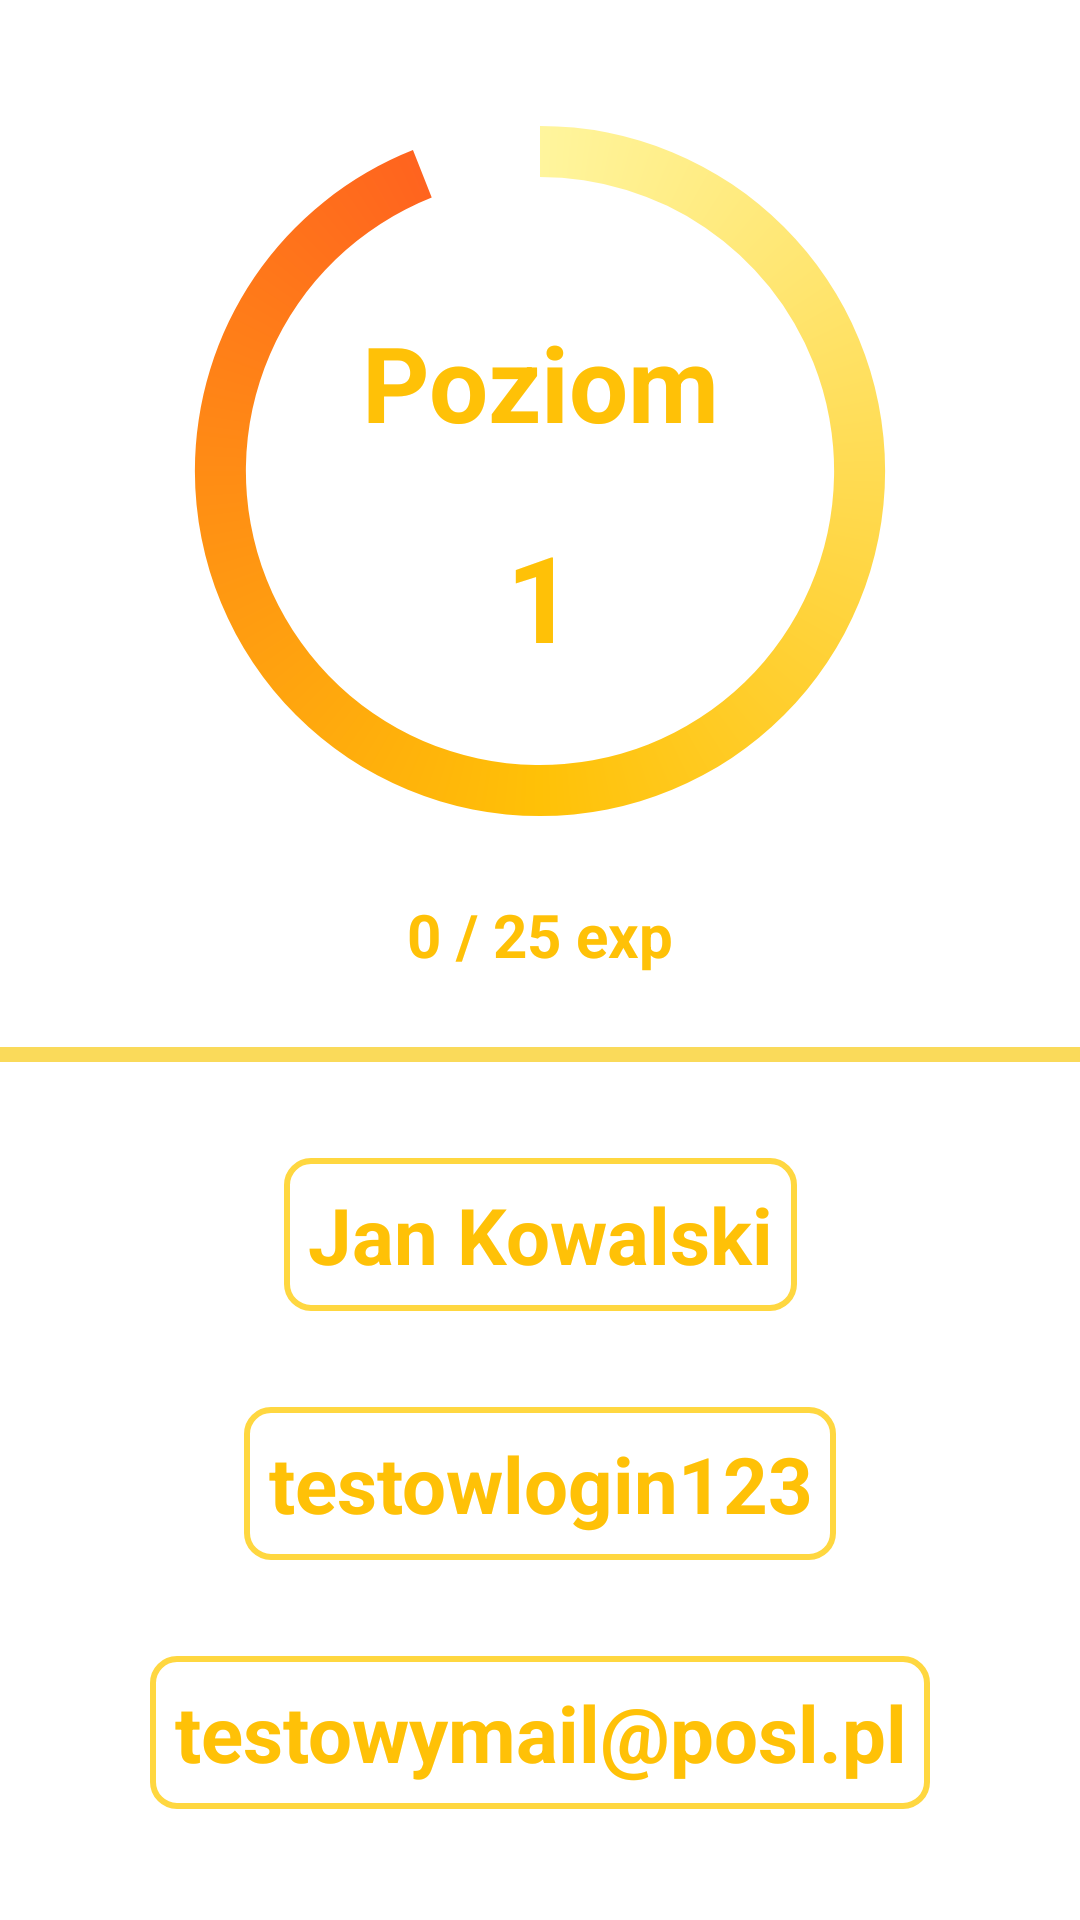

Here is an Android app screen rendered from its layout file. Give the layout XML and the strings, colors and styles it references.
<!-- AndroidManifest.xml: application theme Theme.AirHubMaster -->
<!-- res/layout/fragment_profile.xml -->
<?xml version="1.0" encoding="utf-8"?>
<androidx.constraintlayout.widget.ConstraintLayout xmlns:android="http://schemas.android.com/apk/res/android"
    xmlns:app="http://schemas.android.com/apk/res-auto"
    xmlns:tools="http://schemas.android.com/tools"
    android:layout_width="match_parent"
    android:layout_height="match_parent"
    android:background="@color/white"
    tools:context=".menuFragment.ProfileFragment">

    <ScrollView
        android:layout_width="match_parent"
        android:layout_height="match_parent"
        app:layout_constraintBottom_toBottomOf="parent"
        app:layout_constraintEnd_toEndOf="parent"
        app:layout_constraintStart_toStartOf="parent"
        app:layout_constraintTop_toTopOf="parent">

        <androidx.constraintlayout.widget.ConstraintLayout
            android:layout_width="match_parent"
            android:layout_height="wrap_content">

            <ProgressBar
                android:id="@+id/levelProgressBar"
                style="?android:attr/progressBarStyleHorizontal"
                android:layout_width="250dp"
                android:layout_height="250dp"
                android:layout_marginTop="32dp"
                android:max="50"
                android:progress="47"
                android:progressDrawable="@drawable/circular_progress_bar"
                app:layout_constraintEnd_toEndOf="parent"
                app:layout_constraintStart_toStartOf="parent"
                app:layout_constraintTop_toTopOf="parent" />

            <TextView
                android:id="@+id/levelTextView"
                android:layout_width="wrap_content"
                android:layout_height="wrap_content"
                android:layout_marginTop="8dp"
                android:text="1"
                android:textAlignment="center"
                android:textColor="#FFC107"
                android:textSize="40sp"
                android:textStyle="bold"
                app:layout_constraintEnd_toEndOf="@+id/levelLabelTextView"
                app:layout_constraintStart_toStartOf="@+id/levelLabelTextView"
                app:layout_constraintTop_toBottomOf="@+id/levelLabelTextView" />

            <TextView
                android:id="@+id/levelLabelTextView"
                android:layout_width="130dp"
                android:layout_height="60dp"
                android:layout_marginTop="72dp"
                android:text="Poziom"
                android:textAlignment="center"
                android:textColor="#FFC107"
                android:textSize="35sp"
                android:textStyle="bold"
                app:layout_constraintEnd_toEndOf="@+id/levelProgressBar"
                app:layout_constraintStart_toStartOf="@+id/levelProgressBar"
                app:layout_constraintTop_toTopOf="@+id/levelProgressBar" />

            <View
                android:id="@+id/view"
                android:layout_width="0dp"
                android:layout_height="5dp"
                android:layout_marginTop="24dp"
                android:background="#FADA5A"
                app:layout_constraintEnd_toEndOf="parent"
                app:layout_constraintHorizontal_bias="0.0"
                app:layout_constraintStart_toStartOf="parent"
                app:layout_constraintTop_toBottomOf="@+id/textViewLevelStatus" />

            <TextView
                android:id="@+id/textViewNameProfile"
                android:layout_width="wrap_content"
                android:layout_height="wrap_content"
                android:layout_marginTop="32dp"
                android:background="@drawable/edittext_rounded_background"
                android:focusable="false"
                android:focusableInTouchMode="false"
                android:padding="8dp"
                android:text="Jan Kowalski"
                android:textAlignment="center"
                android:textColor="#FFC107"
                android:textSize="26sp"
                android:textStyle="normal|bold"
                app:layout_constraintEnd_toEndOf="@+id/levelProgressBar"
                app:layout_constraintStart_toStartOf="@+id/levelProgressBar"
                app:layout_constraintTop_toBottomOf="@+id/view" />

            <TextView
                android:id="@+id/textViewLoginProfile"
                android:layout_width="wrap_content"
                android:layout_height="wrap_content"
                android:layout_marginTop="32dp"
                android:background="@drawable/edittext_rounded_background"
                android:focusable="false"
                android:focusableInTouchMode="false"
                android:padding="8dp"
                android:text="testowlogin123"
                android:textAlignment="center"
                android:textColor="#FFC107"
                android:textColorHint="#FFC107"
                android:textSize="26sp"
                android:textStyle="normal|bold"
                app:layout_constraintEnd_toEndOf="@+id/levelProgressBar"
                app:layout_constraintStart_toStartOf="@+id/levelProgressBar"
                app:layout_constraintTop_toBottomOf="@+id/textViewNameProfile" />

            <TextView
                android:id="@+id/textViewEmailProfile"
                android:layout_width="wrap_content"
                android:layout_height="wrap_content"
                android:layout_marginTop="32dp"
                android:layout_marginBottom="32dp"
                android:background="@drawable/edittext_rounded_background"
                android:focusable="false"
                android:focusableInTouchMode="false"
                android:padding="8dp"
                android:text="testowymail@posl.pl"
                android:textAlignment="center"
                android:textColor="#FFC107"
                android:textColorHint="#FFC107"
                android:textSize="26sp"
                android:textStyle="normal|bold"
                app:layout_constraintBottom_toBottomOf="parent"
                app:layout_constraintEnd_toEndOf="@+id/levelProgressBar"
                app:layout_constraintStart_toStartOf="@+id/levelProgressBar"
                app:layout_constraintTop_toBottomOf="@+id/textViewLoginProfile" />

            <TextView
                android:id="@+id/textViewLevelStatus"
                android:layout_width="wrap_content"
                android:layout_height="wrap_content"
                android:layout_marginTop="16dp"
                android:text="0 / 25 exp"
                android:textColor="#FFC107"
                android:textSize="20sp"
                android:textStyle="bold"
                app:layout_constraintEnd_toEndOf="parent"
                app:layout_constraintStart_toStartOf="parent"
                app:layout_constraintTop_toBottomOf="@+id/levelProgressBar" />
        </androidx.constraintlayout.widget.ConstraintLayout>
    </ScrollView>

</androidx.constraintlayout.widget.ConstraintLayout>
<!-- resources referenced by this layout -->
<resources>
  <color name="white">#FFFFFFFF</color>
  <!-- drawable circular_progress_bar (drawable) -->
  <?xml version="1.0" encoding="utf-8"?>
  <rotate xmlns:android="http://schemas.android.com/apk/res/android"
      android:fromDegrees="270"
      android:toDegrees="270">
  
      <shape
          android:innerRadiusRatio="2.55"
          android:shape="ring"
          android:thickness="17dp">
          <gradient
              android:centerColor="#FFC107"
          android:centerY="0.5"
          android:endColor="#FF5722"
          android:gradientRadius="150"
          android:startColor="#FFF59D"
          android:type="sweep" />
      </shape>
  </rotate>
  <!-- drawable edittext_rounded_background (drawable) -->
  <?xml version="1.0" encoding="utf-8"?>
  <shape xmlns:android="http://schemas.android.com/apk/res/android">
      <solid android:color="#FFFFFF" /> 
      <corners android:radius="8dp" /> 
      <stroke
          android:width="2dp"
          android:color="#FFD740" /> 
  </shape>
  <style name="Theme.AirHubMaster" parent="Theme.MaterialComponents.DayNight.DarkActionBar">
          
          <item name="colorPrimary">#FADA5A</item>
          <item name="colorPrimaryVariant">#FADA5A</item>
          <item name="colorOnPrimary">@color/white</item>
          
          <item name="colorSecondary">@color/teal_200</item>
          <item name="colorSecondaryVariant">@color/teal_700</item>
          <item name="colorOnSecondary">@color/black</item>
          
          <item name="android:statusBarColor">?attr/colorPrimaryVariant</item>
          
      </style>
  <color name="teal_200">#FF03DAC5</color>
  <color name="teal_700">#FF018786</color>
  <color name="black">#FF000000</color>
</resources>
